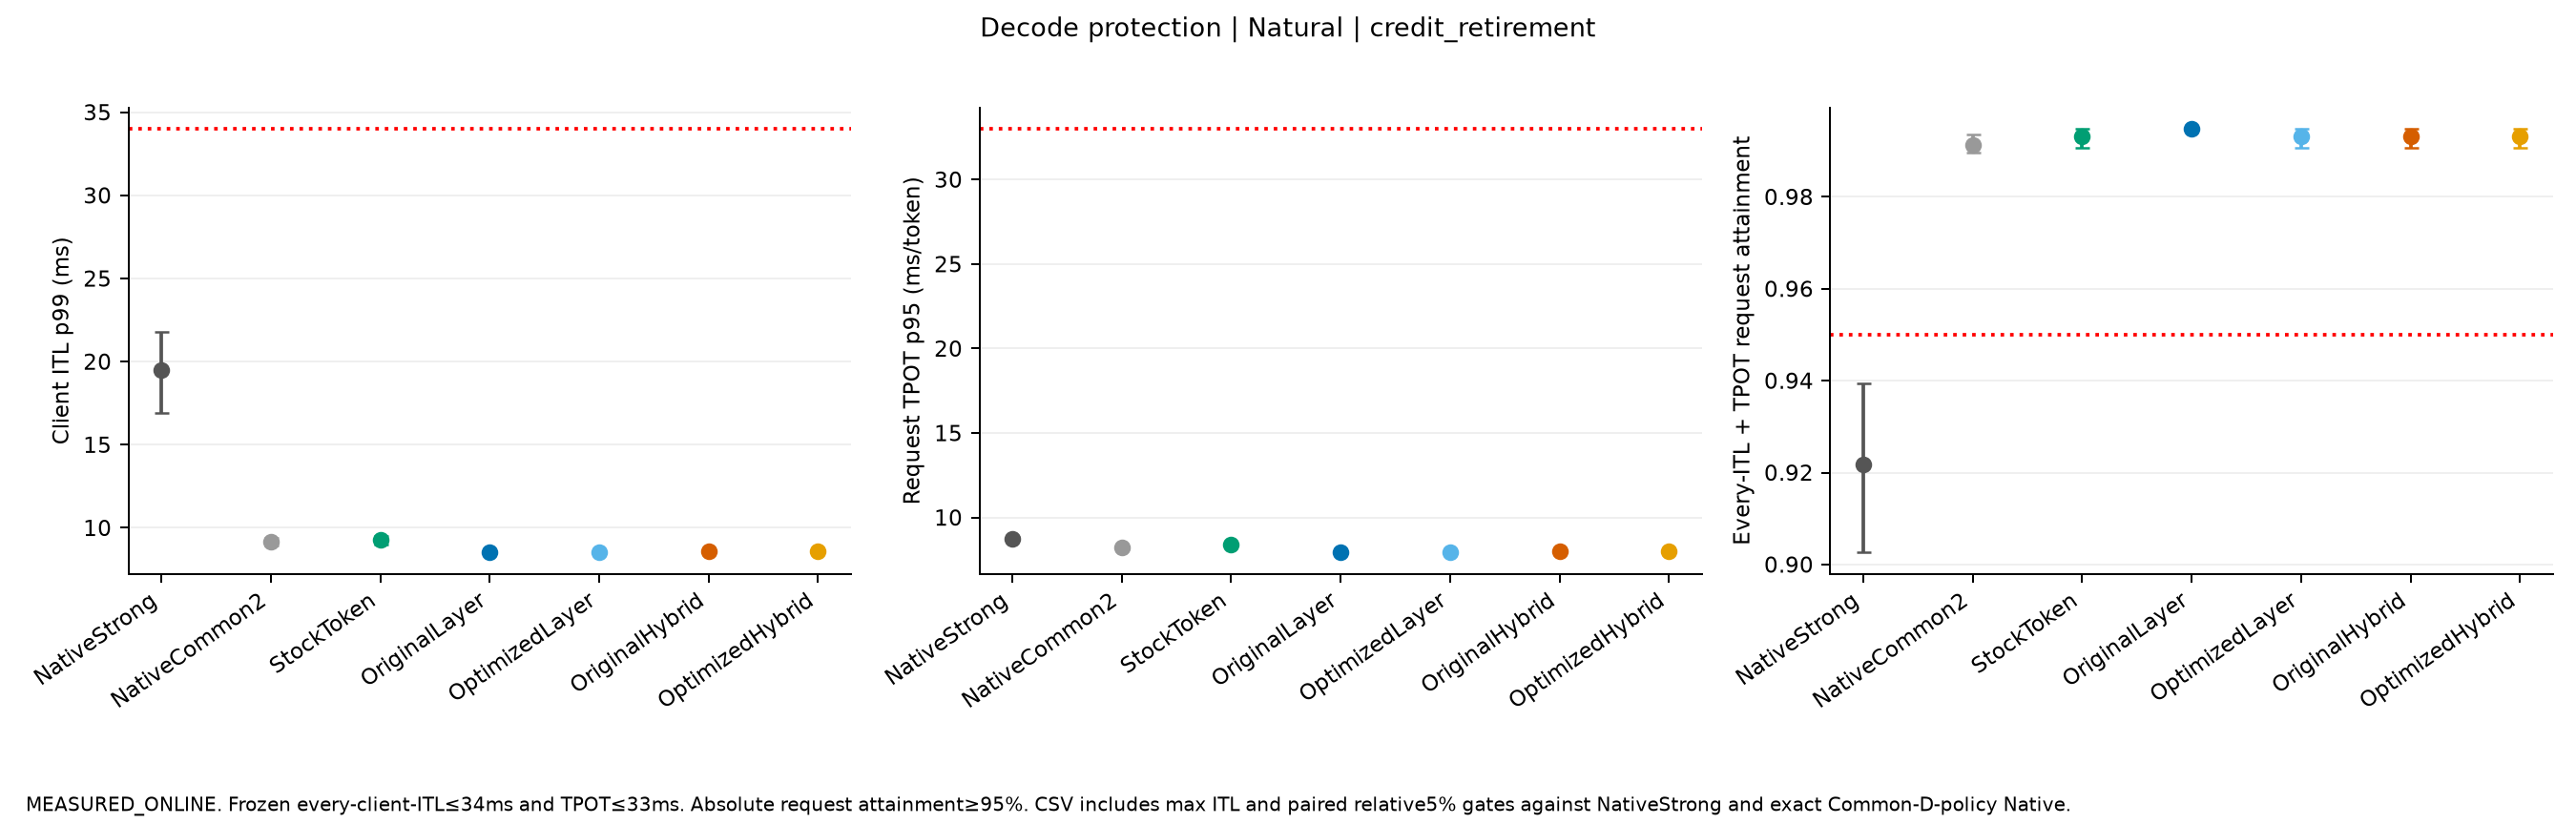

Values plotted in this chart, from the file beside it:
mode, label, independent_starts, fields, both_native_decode_gate, additional_decode_gates, quality, execution_conditions
Natural, NativeStrong, 3, {"TTFT_p95_ms": {"mean": 5357.9480110667…, {"tests": {"NativeStrong": {"ITL_p99_ms"…, {}, True, [{"name": "PC_C3_Natural_s0_NativeStrong…
Natural, NativeCommon2, 3, {"TTFT_p95_ms": {"mean": 6379.1088341114…, {"tests": {"NativeStrong": {"ITL_p99_ms"…, {}, True, [{"name": "PC_C3_Natural_s0_NativeCommon…
Natural, StockToken, 3, {"TTFT_p95_ms": {"mean": 15289.000821548…, {"tests": {"NativeStrong": {"ITL_p99_ms"…, {}, True, [{"name": "PC_C3_Natural_s0_StockToken",…
Natural, OriginalLayer, 3, {"TTFT_p95_ms": {"mean": 12073.874884409…, {"tests": {"NativeStrong": {"ITL_p99_ms"…, {}, True, [{"name": "PC_C3_Natural_s0_OriginalLaye…
Natural, OptimizedLayer, 3, {"TTFT_p95_ms": {"mean": 12217.214420593…, {"tests": {"NativeStrong": {"ITL_p99_ms"…, {}, True, [{"name": "PC_C3_Natural_s0_OptimizedLay…
Natural, OriginalHybrid, 3, {"TTFT_p95_ms": {"mean": 11934.915674043…, {"tests": {"NativeStrong": {"ITL_p99_ms"…, {}, True, [{"name": "PC_C3_Natural_s0_OriginalHybr…
Natural, OptimizedHybrid, 3, {"TTFT_p95_ms": {"mean": 13739.239349557…, {"tests": {"NativeStrong": {"ITL_p99_ms"…, {}, True, [{"name": "PC_C3_Natural_s0_OptimizedHyb…
